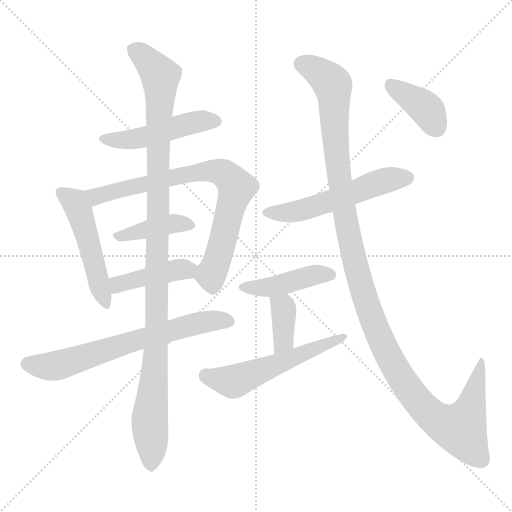
t = 0.00 s
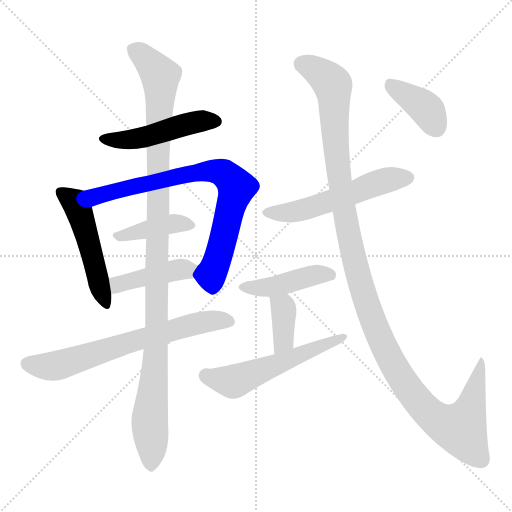
t = 1.94 s
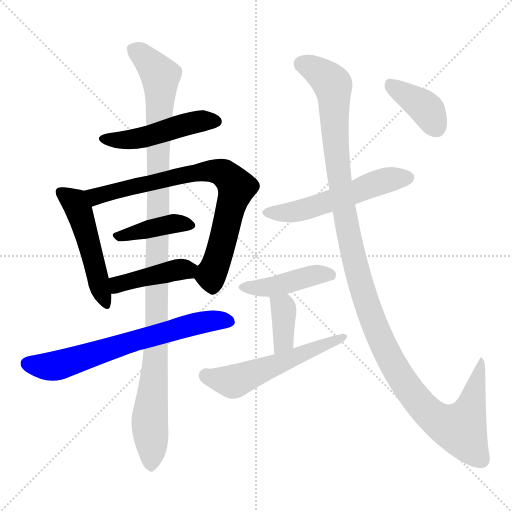
t = 3.87 s
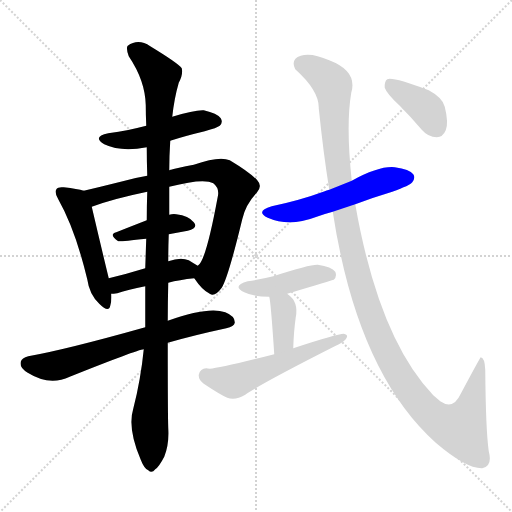
t = 5.81 s
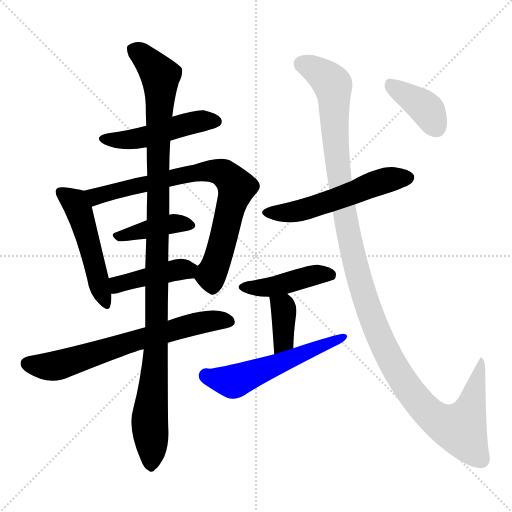
t = 7.75 s
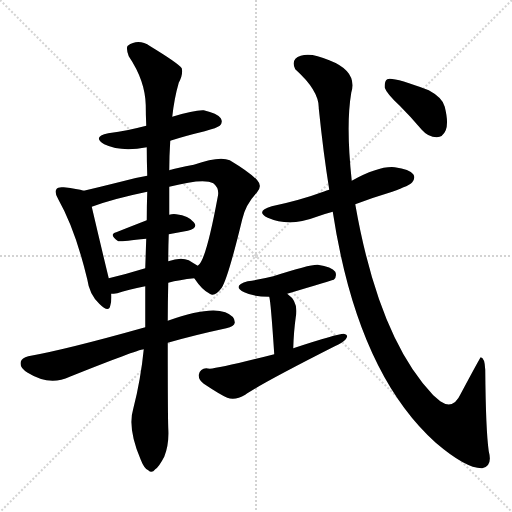
t = 9.68 s

The animated SVG that drew these frames (rendered in a browser with its animation timeline set to each time). Animation: 13 CSS @keyframes rules; one cycle of 9.68 s.

<svg version="1.1" viewBox="0 0 1024 1024" xmlns="http://www.w3.org/2000/svg">
  <g stroke="lightgray" stroke-dasharray="1,1" stroke-width="1" transform="scale(4, 4)">
    <line x1="0" y1="0" x2="256" y2="256"></line>
    <line x1="256" y1="0" x2="0" y2="256"></line>
    <line x1="128" y1="0" x2="128" y2="256"></line>
    <line x1="0" y1="128" x2="256" y2="128"></line>
  </g>
<g transform="scale(1, -1) translate(0, -900)">
   <style type="text/css">
    @keyframes keyframes0 {
      from {
       stroke: blue;
       stroke-dashoffset: 481;
       stroke-width: 128;
       }
       61% {
       animation-timing-function: step-end;
       stroke: blue;
       stroke-dashoffset: 0;
       stroke-width: 128;
       }
       to {
       stroke: black;
       stroke-width: 1024;
       }
       }
       #make-me-a-hanzi-animation-0 {
         animation: keyframes0 0.641439s both;
         animation-delay: 0.000000s;
         animation-timing-function: linear;
       }
    @keyframes keyframes1 {
      from {
       stroke: blue;
       stroke-dashoffset: 501;
       stroke-width: 128;
       }
       62% {
       animation-timing-function: step-end;
       stroke: blue;
       stroke-dashoffset: 0;
       stroke-width: 128;
       }
       to {
       stroke: black;
       stroke-width: 1024;
       }
       }
       #make-me-a-hanzi-animation-1 {
         animation: keyframes1 0.657715s both;
         animation-delay: 0.641439s;
         animation-timing-function: linear;
       }
    @keyframes keyframes2 {
      from {
       stroke: blue;
       stroke-dashoffset: 778;
       stroke-width: 128;
       }
       72% {
       animation-timing-function: step-end;
       stroke: blue;
       stroke-dashoffset: 0;
       stroke-width: 128;
       }
       to {
       stroke: black;
       stroke-width: 1024;
       }
       }
       #make-me-a-hanzi-animation-2 {
         animation: keyframes2 0.883138s both;
         animation-delay: 1.299154s;
         animation-timing-function: linear;
       }
    @keyframes keyframes3 {
      from {
       stroke: blue;
       stroke-dashoffset: 405;
       stroke-width: 128;
       }
       57% {
       animation-timing-function: step-end;
       stroke: blue;
       stroke-dashoffset: 0;
       stroke-width: 128;
       }
       to {
       stroke: black;
       stroke-width: 1024;
       }
       }
       #make-me-a-hanzi-animation-3 {
         animation: keyframes3 0.579590s both;
         animation-delay: 2.182292s;
         animation-timing-function: linear;
       }
    @keyframes keyframes4 {
      from {
       stroke: blue;
       stroke-dashoffset: 423;
       stroke-width: 128;
       }
       58% {
       animation-timing-function: step-end;
       stroke: blue;
       stroke-dashoffset: 0;
       stroke-width: 128;
       }
       to {
       stroke: black;
       stroke-width: 1024;
       }
       }
       #make-me-a-hanzi-animation-4 {
         animation: keyframes4 0.594238s both;
         animation-delay: 2.761882s;
         animation-timing-function: linear;
       }
    @keyframes keyframes5 {
      from {
       stroke: blue;
       stroke-dashoffset: 674;
       stroke-width: 128;
       }
       69% {
       animation-timing-function: step-end;
       stroke: blue;
       stroke-dashoffset: 0;
       stroke-width: 128;
       }
       to {
       stroke: black;
       stroke-width: 1024;
       }
       }
       #make-me-a-hanzi-animation-5 {
         animation: keyframes5 0.798503s both;
         animation-delay: 3.356120s;
         animation-timing-function: linear;
       }
    @keyframes keyframes6 {
      from {
       stroke: blue;
       stroke-dashoffset: 1109;
       stroke-width: 128;
       }
       78% {
       animation-timing-function: step-end;
       stroke: blue;
       stroke-dashoffset: 0;
       stroke-width: 128;
       }
       to {
       stroke: black;
       stroke-width: 1024;
       }
       }
       #make-me-a-hanzi-animation-6 {
         animation: keyframes6 1.152507s both;
         animation-delay: 4.154622s;
         animation-timing-function: linear;
       }
    @keyframes keyframes7 {
      from {
       stroke: blue;
       stroke-dashoffset: 547;
       stroke-width: 128;
       }
       64% {
       animation-timing-function: step-end;
       stroke: blue;
       stroke-dashoffset: 0;
       stroke-width: 128;
       }
       to {
       stroke: black;
       stroke-width: 1024;
       }
       }
       #make-me-a-hanzi-animation-7 {
         animation: keyframes7 0.695150s both;
         animation-delay: 5.307129s;
         animation-timing-function: linear;
       }
    @keyframes keyframes8 {
      from {
       stroke: blue;
       stroke-dashoffset: 433;
       stroke-width: 128;
       }
       58% {
       animation-timing-function: step-end;
       stroke: blue;
       stroke-dashoffset: 0;
       stroke-width: 128;
       }
       to {
       stroke: black;
       stroke-width: 1024;
       }
       }
       #make-me-a-hanzi-animation-8 {
         animation: keyframes8 0.602376s both;
         animation-delay: 6.002279s;
         animation-timing-function: linear;
       }
    @keyframes keyframes9 {
      from {
       stroke: blue;
       stroke-dashoffset: 371;
       stroke-width: 128;
       }
       55% {
       animation-timing-function: step-end;
       stroke: blue;
       stroke-dashoffset: 0;
       stroke-width: 128;
       }
       to {
       stroke: black;
       stroke-width: 1024;
       }
       }
       #make-me-a-hanzi-animation-9 {
         animation: keyframes9 0.551921s both;
         animation-delay: 6.604655s;
         animation-timing-function: linear;
       }
    @keyframes keyframes10 {
      from {
       stroke: blue;
       stroke-dashoffset: 548;
       stroke-width: 128;
       }
       64% {
       animation-timing-function: step-end;
       stroke: blue;
       stroke-dashoffset: 0;
       stroke-width: 128;
       }
       to {
       stroke: black;
       stroke-width: 1024;
       }
       }
       #make-me-a-hanzi-animation-10 {
         animation: keyframes10 0.695964s both;
         animation-delay: 7.156576s;
         animation-timing-function: linear;
       }
    @keyframes keyframes11 {
      from {
       stroke: blue;
       stroke-dashoffset: 1244;
       stroke-width: 128;
       }
       80% {
       animation-timing-function: step-end;
       stroke: blue;
       stroke-dashoffset: 0;
       stroke-width: 128;
       }
       to {
       stroke: black;
       stroke-width: 1024;
       }
       }
       #make-me-a-hanzi-animation-11 {
         animation: keyframes11 1.262370s both;
         animation-delay: 7.852539s;
         animation-timing-function: linear;
       }
    @keyframes keyframes12 {
      from {
       stroke: blue;
       stroke-dashoffset: 389;
       stroke-width: 128;
       }
       56% {
       animation-timing-function: step-end;
       stroke: blue;
       stroke-dashoffset: 0;
       stroke-width: 128;
       }
       to {
       stroke: black;
       stroke-width: 1024;
       }
       }
       #make-me-a-hanzi-animation-12 {
         animation: keyframes12 0.566569s both;
         animation-delay: 9.114909s;
         animation-timing-function: linear;
       }
</style>
<path d="M 340.5 618.5 Q 371.5 628.5 409.5 637.5 Q 434.5 644.5 439.5 648.5 Q 446.5 655.5 441.5 663.5 Q 434.5 673.5 407.5 679.5 Q 389.5 680.5 344.5 666.5 L 292.5 648.5 Q 258.5 639.5 216.5 633.5 Q 183.5 626.5 208.5 611.5 Q 241.5 595.5 293.5 605.5 L 340.5 618.5 Z" fill="lightgray"></path> 
<path d="M 167.5 518.5 Q 155.5 522.5 127.5 525.5 Q 115.5 526.5 113.5 522.5 Q 107.5 516.5 116.5 501.5 Q 150.5 441.5 174.5 341.5 Q 178.5 311.5 198.5 292.5 Q 217.5 273.5 220.5 288.5 Q 223.5 298.5 222.5 312.5 L 217.5 343.5 Q 201.5 409.5 183.5 486.5 C 176.5 515.5 176.5 516.5 167.5 518.5 Z" fill="lightgray"></path> 
<path d="M 388.5 343.5 Q 404.5 319.5 419.5 312.5 Q 429.5 305.5 443.5 324.5 Q 456.5 345.5 484.5 461.5 Q 491.5 491.5 513.5 514.5 Q 525.5 527.5 514.5 539.5 Q 499.5 555.5 459.5 579.5 Q 438.5 588.5 387.5 570.5 Q 353.5 564.5 338.5 559.5 L 294.5 548.5 Q 269.5 544.5 241.5 536.5 Q 201.5 526.5 167.5 518.5 C 138.5 511.5 155.5 476.5 183.5 486.5 Q 226.5 502.5 294.5 516.5 L 338.5 526.5 Q 407.5 544.5 426.5 533.5 Q 439.5 523.5 435.5 506.5 Q 411.5 376.5 395.5 368.5 C 383.5 350.5 383.5 350.5 388.5 343.5 Z" fill="lightgray"></path> 
<path d="M 337.5 431.5 Q 356.5 435.5 375.5 438.5 Q 397.5 444.5 387.5 455.5 Q 377.5 468.5 352.5 471.5 Q 345.5 472.5 338.5 470.5 L 293.5 459.5 Q 262.5 447.5 232.5 435.5 Q 216.5 431.5 236.5 417.5 Q 239.5 416.5 292.5 422.5 L 337.5 431.5 Z" fill="lightgray"></path> 
<path d="M 336.5 334.5 Q 358.5 340.5 388.5 343.5 C 418.5 346.5 421.5 353.5 395.5 368.5 Q 388.5 372.5 377.5 379.5 Q 361.5 386.5 336.5 377.5 L 290.5 363.5 Q 251.5 351.5 217.5 343.5 C 188.5 336.5 192.5 310.5 222.5 312.5 Q 226.5 312.5 234.5 313.5 Q 255.5 320.5 290.5 327.5 L 336.5 334.5 Z" fill="lightgray"></path> 
<path d="M 335.5 214.5 Q 387.5 229.5 452.5 243.5 Q 468.5 247.5 469.5 254.5 Q 470.5 267.5 450.5 275.5 Q 416.5 287.5 335.5 258.5 L 290.5 245.5 Q 130.5 200.5 56.5 187.5 Q 43.5 184.5 41.5 176.5 Q 38.5 164.5 55.5 154.5 Q 98.5 127.5 139.5 146.5 Q 274.5 200.5 287.5 201.5 L 335.5 214.5 Z" fill="lightgray"></path> 
<path d="M 287.5 201.5 Q 281.5 140.5 266.5 82.5 Q 254.5 43.5 281.5 -19.5 Q 288.5 -37.5 296.5 -40.5 Q 303.5 -47.5 310.5 -38.5 Q 317.5 -34.5 328.5 -13.5 Q 338.5 11.5 336.5 43.5 Q 335.5 71.5 335.5 214.5 L 335.5 258.5 Q 335.5 294.5 336.5 334.5 L 336.5 377.5 Q 336.5 404.5 337.5 431.5 L 338.5 470.5 L 338.5 526.5 L 338.5 559.5 Q 338.5 587.5 340.5 618.5 L 344.5 666.5 Q 348.5 703.5 357.5 734.5 Q 366.5 750.5 363.5 763.5 Q 356.5 773.5 300.5 807.5 Q 276.5 823.5 255.5 808.5 Q 251.5 804.5 257.5 787.5 Q 290.5 738.5 291.5 689.5 Q 291.5 670.5 292.5 648.5 L 293.5 605.5 Q 293.5 578.5 294.5 548.5 L 294.5 516.5 Q 293.5 488.5 293.5 459.5 L 292.5 422.5 Q 291.5 394.5 290.5 363.5 L 290.5 327.5 Q 290.5 287.5 290.5 245.5 L 287.5 201.5 Z" fill="lightgray"></path> 
<path d="M 710.5 491.5 Q 744.5 504.5 784.5 516.5 Q 820.5 529.5 824.5 535.5 Q 831.5 544.5 826.5 551.5 Q 819.5 561.5 789.5 565.5 Q 758.5 568.5 703.5 538.5 L 658.5 520.5 Q 652.5 519.5 649.5 517.5 Q 600.5 499.5 543.5 487.5 Q 509.5 477.5 535.5 464.5 Q 578.5 445.5 630.5 465.5 Q 646.5 471.5 665.5 476.5 L 710.5 491.5 Z" fill="lightgray"></path> 
<path d="M 574.5 312.5 Q 664.5 339.5 667.5 340.5 Q 674.5 347.5 670.5 356.5 Q 663.5 366.5 635.5 370.5 Q 620.5 371.5 546.5 347.5 Q 522.5 341.5 495.5 337.5 Q 462.5 328.5 488.5 315.5 Q 506.5 306.5 538.5 306.5 L 574.5 312.5 Z" fill="lightgray"></path> 
<path d="M 586.5 203.5 Q 587.5 237.5 591.5 265.5 Q 597.5 296.5 575.5 311.5 L 574.5 312.5 C 551.5 331.5 532.5 335.5 538.5 306.5 Q 541.5 297.5 548.5 191.5 C 550.5 161.5 585.5 173.5 586.5 203.5 Z" fill="lightgray"></path> 
<path d="M 548.5 191.5 Q 439.5 163.5 419.5 162.5 Q 415.5 163.5 412.5 163.5 Q 400.5 163.5 397.5 150.5 Q 396.5 140.5 407.5 132.5 Q 440.5 110.5 454.5 104.5 Q 470.5 98.5 490.5 110.5 Q 521.5 132.5 669.5 207.5 Q 685.5 214.5 691.5 221.5 Q 698.5 230.5 687.5 232.5 Q 674.5 232.5 586.5 203.5 L 548.5 191.5 Z" fill="lightgray"></path> 
<path d="M 665.5 476.5 Q 714.5 155.5 871.5 14.5 Q 932.5 -37.5 964.5 -36.5 Q 985.5 -32.5 977.5 -2.5 Q 971.5 39.5 970.5 160.5 Q 969.5 184.5 961.5 185.5 Q 960.5 185.5 921.5 112.5 Q 906.5 79.5 880.5 97.5 L 866.5 109.5 Q 757.5 223.5 710.5 491.5 L 703.5 538.5 Q 691.5 649.5 702.5 714.5 Q 715.5 757.5 658.5 779.5 Q 622.5 795.5 601.5 788.5 Q 580.5 781.5 590.5 761.5 Q 638.5 718.5 637.5 683.5 Q 646.5 595.5 658.5 520.5 L 665.5 476.5 Z" fill="lightgray"></path> 
<path d="M 799.5 688.5 Q 821.5 666.5 843.5 640.5 Q 856.5 625.5 873.5 625.5 Q 885.5 625.5 891.5 639.5 Q 897.5 654.5 889.5 686.5 Q 885.5 704.5 857.5 719.5 Q 785.5 746.5 774.5 741.5 Q 768.5 737.5 769.5 724.5 Q 773.5 712.5 799.5 688.5 Z" fill="lightgray"></path> 
      <clipPath id="make-me-a-hanzi-clip-0">
      <path d="M 340.5 618.5 Q 371.5 628.5 409.5 637.5 Q 434.5 644.5 439.5 648.5 Q 446.5 655.5 441.5 663.5 Q 434.5 673.5 407.5 679.5 Q 389.5 680.5 344.5 666.5 L 292.5 648.5 Q 258.5 639.5 216.5 633.5 Q 183.5 626.5 208.5 611.5 Q 241.5 595.5 293.5 605.5 L 340.5 618.5 Z" fill="lightgray"></path>
      </clipPath>
      <path clip-path="url(#make-me-a-hanzi-clip-0)" d="M 209.5 623.5 L 282.5 623.5 L 386.5 655.5 L 429.5 657.5 " fill="none" id="make-me-a-hanzi-animation-0" stroke-dasharray="353 706" stroke-linecap="round"></path>

      <clipPath id="make-me-a-hanzi-clip-1">
      <path d="M 167.5 518.5 Q 155.5 522.5 127.5 525.5 Q 115.5 526.5 113.5 522.5 Q 107.5 516.5 116.5 501.5 Q 150.5 441.5 174.5 341.5 Q 178.5 311.5 198.5 292.5 Q 217.5 273.5 220.5 288.5 Q 223.5 298.5 222.5 312.5 L 217.5 343.5 Q 201.5 409.5 183.5 486.5 C 176.5 515.5 176.5 516.5 167.5 518.5 Z" fill="lightgray"></path>
      </clipPath>
      <path clip-path="url(#make-me-a-hanzi-clip-1)" d="M 122.5 515.5 L 148.5 495.5 L 157.5 480.5 L 209.5 292.5 " fill="none" id="make-me-a-hanzi-animation-1" stroke-dasharray="373 746" stroke-linecap="round"></path>

      <clipPath id="make-me-a-hanzi-clip-2">
      <path d="M 388.5 343.5 Q 404.5 319.5 419.5 312.5 Q 429.5 305.5 443.5 324.5 Q 456.5 345.5 484.5 461.5 Q 491.5 491.5 513.5 514.5 Q 525.5 527.5 514.5 539.5 Q 499.5 555.5 459.5 579.5 Q 438.5 588.5 387.5 570.5 Q 353.5 564.5 338.5 559.5 L 294.5 548.5 Q 269.5 544.5 241.5 536.5 Q 201.5 526.5 167.5 518.5 C 138.5 511.5 155.5 476.5 183.5 486.5 Q 226.5 502.5 294.5 516.5 L 338.5 526.5 Q 407.5 544.5 426.5 533.5 Q 439.5 523.5 435.5 506.5 Q 411.5 376.5 395.5 368.5 C 383.5 350.5 383.5 350.5 388.5 343.5 Z" fill="lightgray"></path>
      </clipPath>
      <path clip-path="url(#make-me-a-hanzi-clip-2)" d="M 175.5 515.5 L 195.5 507.5 L 356.5 548.5 L 419.5 558.5 L 447.5 553.5 L 473.5 525.5 L 439.5 393.5 L 421.5 349.5 L 425.5 329.5 " fill="none" id="make-me-a-hanzi-animation-2" stroke-dasharray="650 1300" stroke-linecap="round"></path>

      <clipPath id="make-me-a-hanzi-clip-3">
      <path d="M 337.5 431.5 Q 356.5 435.5 375.5 438.5 Q 397.5 444.5 387.5 455.5 Q 377.5 468.5 352.5 471.5 Q 345.5 472.5 338.5 470.5 L 293.5 459.5 Q 262.5 447.5 232.5 435.5 Q 216.5 431.5 236.5 417.5 Q 239.5 416.5 292.5 422.5 L 337.5 431.5 Z" fill="lightgray"></path>
      </clipPath>
      <path clip-path="url(#make-me-a-hanzi-clip-3)" d="M 234.5 426.5 L 346.5 453.5 L 379.5 448.5 " fill="none" id="make-me-a-hanzi-animation-3" stroke-dasharray="277 554" stroke-linecap="round"></path>

      <clipPath id="make-me-a-hanzi-clip-4">
      <path d="M 336.5 334.5 Q 358.5 340.5 388.5 343.5 C 418.5 346.5 421.5 353.5 395.5 368.5 Q 388.5 372.5 377.5 379.5 Q 361.5 386.5 336.5 377.5 L 290.5 363.5 Q 251.5 351.5 217.5 343.5 C 188.5 336.5 192.5 310.5 222.5 312.5 Q 226.5 312.5 234.5 313.5 Q 255.5 320.5 290.5 327.5 L 336.5 334.5 Z" fill="lightgray"></path>
      </clipPath>
      <path clip-path="url(#make-me-a-hanzi-clip-4)" d="M 227.5 321.5 L 256.5 337.5 L 387.5 364.5 " fill="none" id="make-me-a-hanzi-animation-4" stroke-dasharray="295 590" stroke-linecap="round"></path>

      <clipPath id="make-me-a-hanzi-clip-5">
      <path d="M 335.5 214.5 Q 387.5 229.5 452.5 243.5 Q 468.5 247.5 469.5 254.5 Q 470.5 267.5 450.5 275.5 Q 416.5 287.5 335.5 258.5 L 290.5 245.5 Q 130.5 200.5 56.5 187.5 Q 43.5 184.5 41.5 176.5 Q 38.5 164.5 55.5 154.5 Q 98.5 127.5 139.5 146.5 Q 274.5 200.5 287.5 201.5 L 335.5 214.5 Z" fill="lightgray"></path>
      </clipPath>
      <path clip-path="url(#make-me-a-hanzi-clip-5)" d="M 54.5 172.5 L 111.5 168.5 L 369.5 247.5 L 413.5 257.5 L 459.5 257.5 " fill="none" id="make-me-a-hanzi-animation-5" stroke-dasharray="546 1092" stroke-linecap="round"></path>

      <clipPath id="make-me-a-hanzi-clip-6">
      <path d="M 287.5 201.5 Q 281.5 140.5 266.5 82.5 Q 254.5 43.5 281.5 -19.5 Q 288.5 -37.5 296.5 -40.5 Q 303.5 -47.5 310.5 -38.5 Q 317.5 -34.5 328.5 -13.5 Q 338.5 11.5 336.5 43.5 Q 335.5 71.5 335.5 214.5 L 335.5 258.5 Q 335.5 294.5 336.5 334.5 L 336.5 377.5 Q 336.5 404.5 337.5 431.5 L 338.5 470.5 L 338.5 526.5 L 338.5 559.5 Q 338.5 587.5 340.5 618.5 L 344.5 666.5 Q 348.5 703.5 357.5 734.5 Q 366.5 750.5 363.5 763.5 Q 356.5 773.5 300.5 807.5 Q 276.5 823.5 255.5 808.5 Q 251.5 804.5 257.5 787.5 Q 290.5 738.5 291.5 689.5 Q 291.5 670.5 292.5 648.5 L 293.5 605.5 Q 293.5 578.5 294.5 548.5 L 294.5 516.5 Q 293.5 488.5 293.5 459.5 L 292.5 422.5 Q 291.5 394.5 290.5 363.5 L 290.5 327.5 Q 290.5 287.5 290.5 245.5 L 287.5 201.5 Z" fill="lightgray"></path>
      </clipPath>
      <path clip-path="url(#make-me-a-hanzi-clip-6)" d="M 266.5 802.5 L 296.5 778.5 L 320.5 748.5 L 313.5 201.5 L 299.5 68.5 L 301.5 -26.5 " fill="none" id="make-me-a-hanzi-animation-6" stroke-dasharray="981 1962" stroke-linecap="round"></path>

      <clipPath id="make-me-a-hanzi-clip-7">
      <path d="M 710.5 491.5 Q 744.5 504.5 784.5 516.5 Q 820.5 529.5 824.5 535.5 Q 831.5 544.5 826.5 551.5 Q 819.5 561.5 789.5 565.5 Q 758.5 568.5 703.5 538.5 L 658.5 520.5 Q 652.5 519.5 649.5 517.5 Q 600.5 499.5 543.5 487.5 Q 509.5 477.5 535.5 464.5 Q 578.5 445.5 630.5 465.5 Q 646.5 471.5 665.5 476.5 L 710.5 491.5 Z" fill="lightgray"></path>
      </clipPath>
      <path clip-path="url(#make-me-a-hanzi-clip-7)" d="M 536.5 476.5 L 600.5 478.5 L 765.5 537.5 L 816.5 544.5 " fill="none" id="make-me-a-hanzi-animation-7" stroke-dasharray="419 838" stroke-linecap="round"></path>

      <clipPath id="make-me-a-hanzi-clip-8">
      <path d="M 574.5 312.5 Q 664.5 339.5 667.5 340.5 Q 674.5 347.5 670.5 356.5 Q 663.5 366.5 635.5 370.5 Q 620.5 371.5 546.5 347.5 Q 522.5 341.5 495.5 337.5 Q 462.5 328.5 488.5 315.5 Q 506.5 306.5 538.5 306.5 L 574.5 312.5 Z" fill="lightgray"></path>
      </clipPath>
      <path clip-path="url(#make-me-a-hanzi-clip-8)" d="M 489.5 327.5 L 531.5 324.5 L 627.5 349.5 L 663.5 347.5 " fill="none" id="make-me-a-hanzi-animation-8" stroke-dasharray="305 610" stroke-linecap="round"></path>

      <clipPath id="make-me-a-hanzi-clip-9">
      <path d="M 586.5 203.5 Q 587.5 237.5 591.5 265.5 Q 597.5 296.5 575.5 311.5 L 574.5 312.5 C 551.5 331.5 532.5 335.5 538.5 306.5 Q 541.5 297.5 548.5 191.5 C 550.5 161.5 585.5 173.5 586.5 203.5 Z" fill="lightgray"></path>
      </clipPath>
      <path clip-path="url(#make-me-a-hanzi-clip-9)" d="M 544.5 305.5 L 567.5 274.5 L 566.5 218.5 L 551.5 204.5 " fill="none" id="make-me-a-hanzi-animation-9" stroke-dasharray="243 486" stroke-linecap="round"></path>

      <clipPath id="make-me-a-hanzi-clip-10">
      <path d="M 548.5 191.5 Q 439.5 163.5 419.5 162.5 Q 415.5 163.5 412.5 163.5 Q 400.5 163.5 397.5 150.5 Q 396.5 140.5 407.5 132.5 Q 440.5 110.5 454.5 104.5 Q 470.5 98.5 490.5 110.5 Q 521.5 132.5 669.5 207.5 Q 685.5 214.5 691.5 221.5 Q 698.5 230.5 687.5 232.5 Q 674.5 232.5 586.5 203.5 L 548.5 191.5 Z" fill="lightgray"></path>
      </clipPath>
      <path clip-path="url(#make-me-a-hanzi-clip-10)" d="M 411.5 149.5 L 469.5 137.5 L 685.5 225.5 " fill="none" id="make-me-a-hanzi-animation-10" stroke-dasharray="420 840" stroke-linecap="round"></path>

      <clipPath id="make-me-a-hanzi-clip-11">
      <path d="M 665.5 476.5 Q 714.5 155.5 871.5 14.5 Q 932.5 -37.5 964.5 -36.5 Q 985.5 -32.5 977.5 -2.5 Q 971.5 39.5 970.5 160.5 Q 969.5 184.5 961.5 185.5 Q 960.5 185.5 921.5 112.5 Q 906.5 79.5 880.5 97.5 L 866.5 109.5 Q 757.5 223.5 710.5 491.5 L 703.5 538.5 Q 691.5 649.5 702.5 714.5 Q 715.5 757.5 658.5 779.5 Q 622.5 795.5 601.5 788.5 Q 580.5 781.5 590.5 761.5 Q 638.5 718.5 637.5 683.5 Q 646.5 595.5 658.5 520.5 L 665.5 476.5 Z" fill="lightgray"></path>
      </clipPath>
      <path clip-path="url(#make-me-a-hanzi-clip-11)" d="M 603.5 771.5 L 639.5 755.5 L 665.5 728.5 L 676.5 558.5 L 704.5 394.5 L 745.5 259.5 L 796.5 152.5 L 862.5 69.5 L 894.5 49.5 L 921.5 45.5 L 937.5 73.5 L 964.5 181.5 " fill="none" id="make-me-a-hanzi-animation-11" stroke-dasharray="1116 2232" stroke-linecap="round"></path>

      <clipPath id="make-me-a-hanzi-clip-12">
      <path d="M 799.5 688.5 Q 821.5 666.5 843.5 640.5 Q 856.5 625.5 873.5 625.5 Q 885.5 625.5 891.5 639.5 Q 897.5 654.5 889.5 686.5 Q 885.5 704.5 857.5 719.5 Q 785.5 746.5 774.5 741.5 Q 768.5 737.5 769.5 724.5 Q 773.5 712.5 799.5 688.5 Z" fill="lightgray"></path>
      </clipPath>
      <path clip-path="url(#make-me-a-hanzi-clip-12)" d="M 778.5 734.5 L 847.5 686.5 L 872.5 644.5 " fill="none" id="make-me-a-hanzi-animation-12" stroke-dasharray="261 522" stroke-linecap="round"></path>

</g>
</svg>
